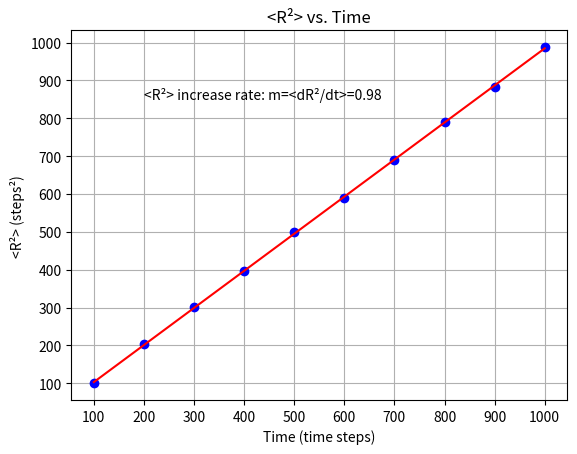

The script that saved this image:
import random
random.seed(14277)
i=0
t=[100,200,300,400,500,600,700,800,900,1000]
RX=[]
h=1
a100=[]
a200=[]
a300=[]
a400=[]
a500=[]
a600=[]
a700=[]
a800=[]
a900=[]
a1000=[]
while i<10000:  
    x=0
    n=1
    while n<=1000:
            prosimo=random.random()
            if prosimo < 0.5:
                x+=1
            else:
                x-=1
            if n%100==0:
                if n==100:
                     a100+=[(x**2)]
                elif n==200:
                    a200+=[(x**2)]
                elif n==300:
                    a300+=[(x**2)]
                elif n==400:
                    a400+=[(x**2)]
                elif n==500:
                    a500+=[(x**2)]
                elif n==600:
                    a600+=[(x**2)]
                elif n==700:
                    a700+=[(x**2)]
                elif n==800:
                    a800+=[(x**2)]
                elif n==900:
                    a900+=[(x**2)]
                elif n==1000:
                    a1000+=[(x**2)]
            n+=1
    RX+=[x**2]
    i+=1
j=0
s100=0
s200=0
s300=0
s400=0
s500=0
s600=0
s700=0
s800=0
s900=0
s1000=0
while j<10000:
    s100+=(a100[j]/10000)
    s200+=(a200[j]/10000)
    s300+=(a300[j]/10000)
    s400+=(a400[j]/10000)
    s500+=(a500[j]/10000)
    s600+=(a600[j]/10000)
    s700+=(a700[j]/10000)
    s800+=(a800[j]/10000)
    s900+=(a900[j]/10000)
    s1000+=(a1000[j]/10000)
    j+=1
s=[s100,s200,s300,s400,s500,s600,s700,s800,s900,s1000]
import numpy as np
xi=np.array([100,200,300,400,500,600,700,800,900,1000])
yi=np.array([s100,s200,s300,s400,s500,s600,s700,s800,s900,s1000])
m, b = np.polyfit(xi,yi,1)
print(s,'\n',a100,'\n',a200,'\n',a300,'\n',a400,'\n',a500,'\n',a600,'\n',a700,'\n',a800,'\n',a900,'\n',a1000,'\n',t,'\n',RX,'\n',m,b)
import matplotlib.pyplot as plt
xticks=np.arange(0,1100,100)
plt.xticks(xticks)
yticks=np.arange(0,1050,100)
plt.yticks(yticks)
plt.plot([t],[s],'bo')
plt.plot(xi,xi*m+b,'r')
plt.xlabel('Time (time steps)')
plt.ylabel('<R²> (steps²)')
plt.title('<R²> vs. Time')
plt.grid(True)
plt.text(200,850,r'<R²> increase rate: m=<dR²/dt>=0.98')
#plt.text(200,750,r'Initial Position: b=R0=5.17')
plt.show()